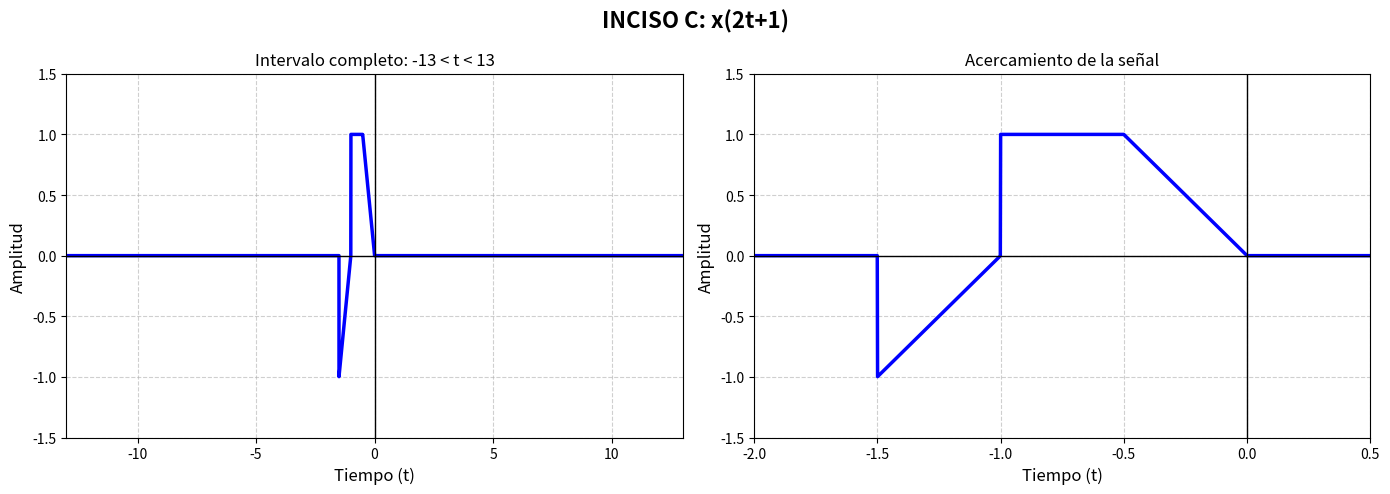

Here is the Python script that generated this plot:
import numpy as np
import matplotlib.pyplot as plt

def x(t):
    """Señal original definida por tramos."""
    return np.select(
        [
            (t >= -2) & (t < -1),
            (t >= -1) & (t <= 0),
            (t > 0) & (t <= 1)
        ],
        [t + 1, 1, 1 - t],
        default=0.0
    )

def preparar_graficas(titulo, y, zoom, ylim=(-1.5, 1.5)):
    fig, ax = plt.subplots(1, 2, figsize=(14, 5))
    fig.suptitle(titulo, fontsize=16, fontweight="bold")

    # Vista del intervalo solicitado
    ax[0].plot(t, y, color="blue", linewidth=2.5)
    ax[0].set_title("Intervalo completo: -13 < t < 13")
    ax[0].set_xlim(-13, 13)
    ax[0].set_ylim(*ylim)

    # Vista ampliada para apreciar la forma de onda
    ax[1].plot(t, y, color="blue", linewidth=2.5)
    ax[1].set_title("Acercamiento de la señal")
    ax[1].set_xlim(*zoom)
    ax[1].set_ylim(*ylim)

    for g in ax:
        g.set_xlabel("Tiempo (t)", fontsize=12)
        g.set_ylabel("Amplitud", fontsize=12)
        g.grid(True, linestyle="--", alpha=0.6)
        g.axhline(0, color="black", linewidth=1)
        g.axvline(0, color="black", linewidth=1)
        g.tick_params(labelsize=10)

    plt.tight_layout()
    plt.show()

# Malla de tiempo para representar las señales
t = np.linspace(-13, 13, 20001)

# c) x(2t+1)
y = x(2*t + 1)
preparar_graficas("INCISO C: x(2t+1)", y, zoom=(-2, 0.5))
